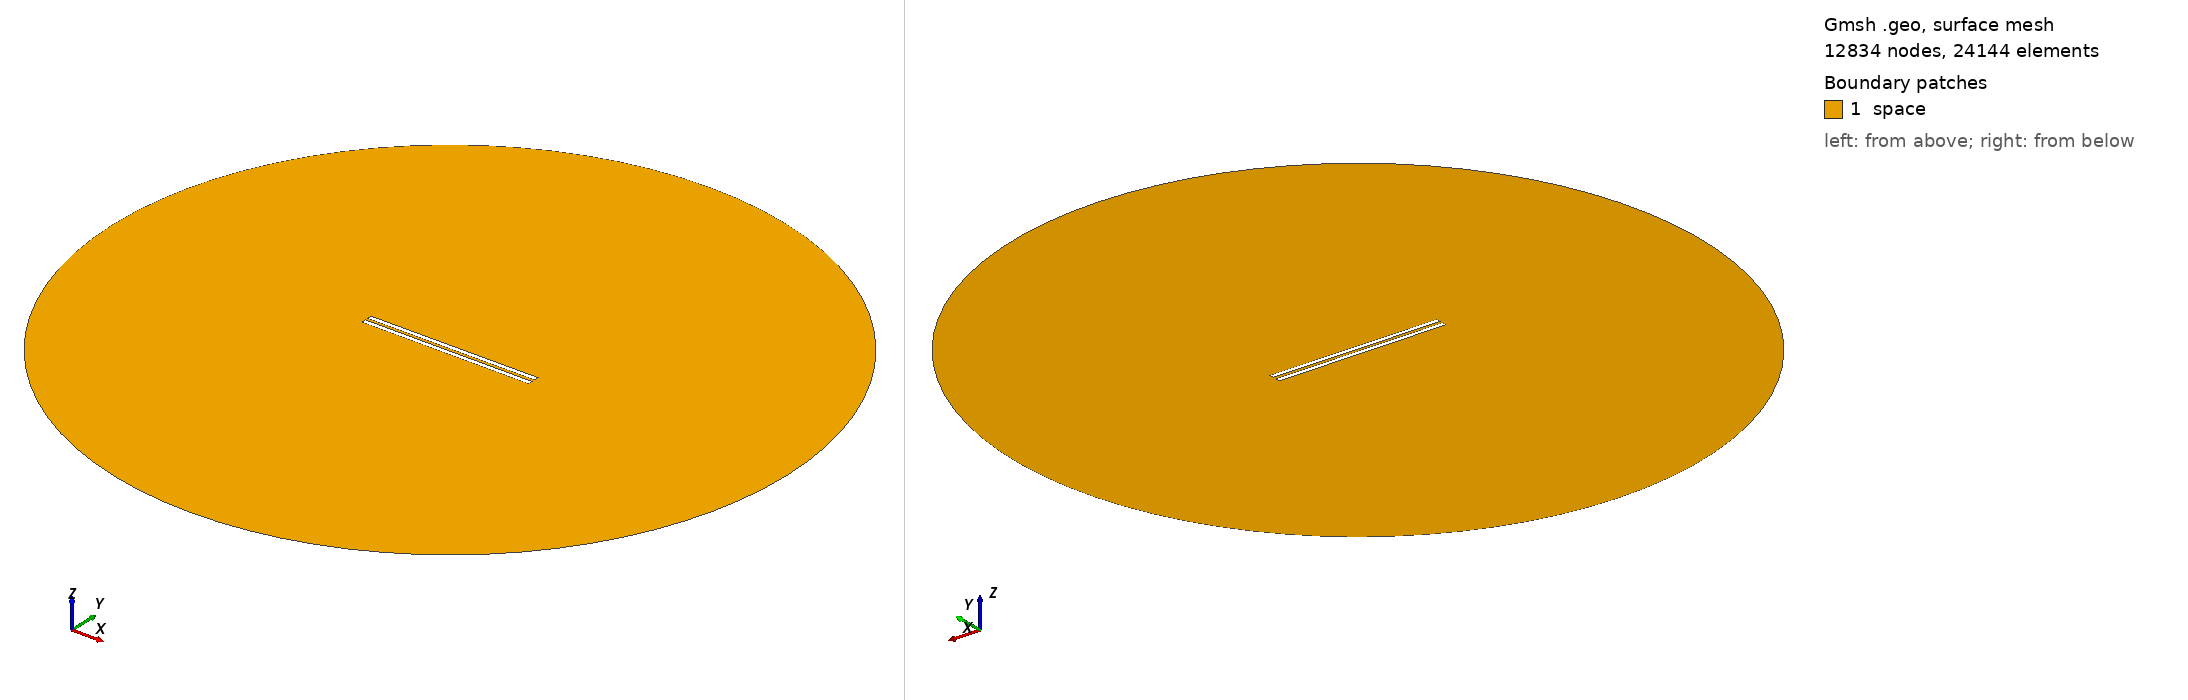

Gmsh geometry script, surface-meshed: 12834 nodes, 24144 surface elements. Boundary patches (legend numbers): 1 space. Left view from above one corner, right view from below the opposite corner. Legend entries are the model's physical surfaces. The drawing asked Gmsh for element sizes between 1% and 20% of the model's largest extent; the script's own settings can give other sizes.

=== 935.geo (drawn) ===
// Set the geometry kernel
SetFactory("OpenCASCADE");

//---------------------------------------
// Rectangles
//---------------------------------------

// Rectangle 1 (top)
Point(1) = {-49.4, 0.9166666666666666, 0, 1.0};
Point(2) = {49.4, 0.9166666666666666, 0, 1.0};
Point(3) = {49.4, 3.716666666666667, 0, 1.0};
Point(4) = {-49.4, 3.716666666666667, 0, 1.0};

Line(1) = {1, 2};
Line(2) = {2, 3};
Line(3) = {3, 4};
Line(4) = {4, 1};

Line Loop(1) = {1, 2, 3, 4};
Plane Surface(1) = {1};

Rotate { {0, 0, 1}, {0,  0.9166666666666666,  0}, 0.002 } {
  Surface{1};
}

// Rectangle 2 (bottom)
Point(5) = {-49.4, -0.9166666666666666, 0, 1.0};
Point(6) = {49.4, -0.9166666666666666, 0, 1.0};
Point(7) = {49.4, -3.716666666666667, 0, 1.0};
Point(8) = {-49.4, -3.716666666666667, 0, 1.0};

Line(5) = {5, 6};
Line(6) = {6, 7};
Line(7) = {7, 8};
Line(8) = {8, 5};

Line Loop(2) = {5, 6, 7, 8};
Plane Surface(2) = {2}; 


//---------------------------------------
// Circle
//---------------------------------------

// Define points
Point(9) = {0, 0, 0};        // Center
Point(10) = {200, 0, 0};     // Start point
Point(11) = {0, 200, 0};     // 90 degrees
Point(12) = {-200, 0, 0};    // 180 degrees
Point(13) = {0, -200, 0};    // 270 degrees

// Define circle arcs (each needs start, center, end)
Circle(9) = {10, 9, 11};
Circle(10) = {11, 9, 12};
Circle(11) = {12, 9, 13};
Circle(12) = {13, 9, 10};

// Define curve loop and surface if needed
Curve Loop(3) = {9, 10, 11, 12};
Surface(3) = {3};

// Subtract Rectangles from Circle
BooleanDifference{ Surface{3}; Delete; }{ Surface{1}; Surface{2}; Delete; }

//---------------------------------------
// Transfinite Lines and Surface
//---------------------------------------
r = 7;
Transfinite Line {1, 3} = 50*r Using Progression 1;
Transfinite Line {2, 4} = 2*r Using Progression 1;
Transfinite Line {5, 7} = 50*r Using Progression 1;
Transfinite Line {6, 8} = 2*r Using Progression 1;
Transfinite Line {9, 10, 11, 12} = 20 Using Progression 1;

//---------------------------------------
// Define Physical Groups
//---------------------------------------                

//--- Physical Curves
// Physical groups for boundaries
Physical Line("force_segment", 10) = {1};
Physical Line("upper_plate", 11) = {2, 3, 4};
Physical Line("lower_plate", 12) = {5, 6, 7, 8};
Physical Line("boundary", 20) = {9, 10, 11, 12};

//--- Physical Surfaces
Physical Surface("space", 30) = {3};

//---------------------------------------
// 6. Generate the Mesh
//---------------------------------------
Mesh 2;  // 2D mesh generation
